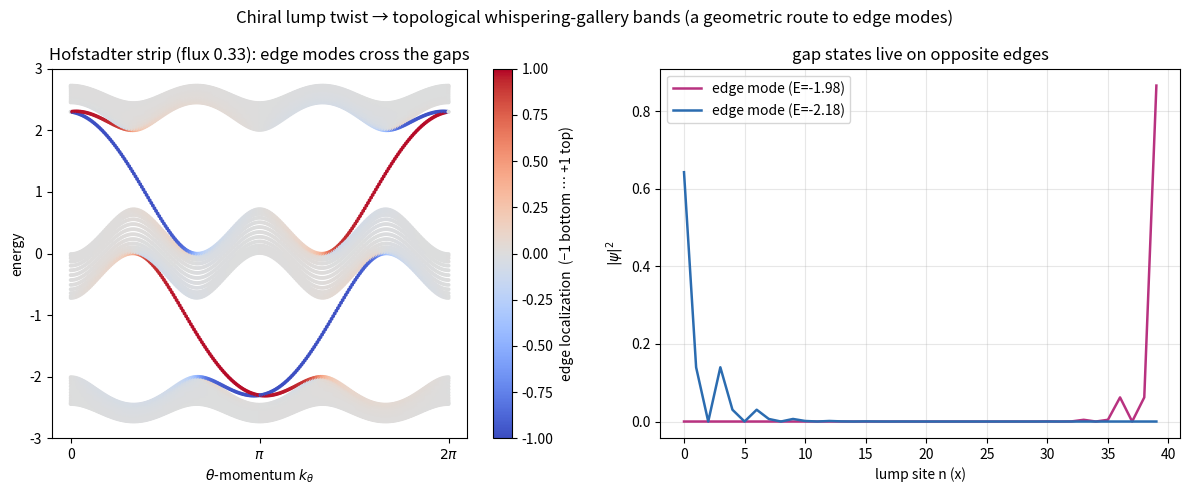

The script that saved this image: (Note: this script raises an exception after producing the figure.)
"""
Frontier prototype 4: a chiral lump twist -> topological whispering-gallery bands.

Twist the lumps helically, A(x - c theta): the on-site WG energy k^2/A^2(x - c theta)
becomes, for a chain of lumps n and theta-momentum k_theta, the Harper on-site term
2 lambda cos(2 pi alpha n + k_theta) with alpha proportional to the twist rate c.
So the twisted-lump chain maps onto the Harper-Hofstadter model -> topological
bands with CHIRAL EDGE MODES traversing the gaps (robust one-way transport), a
geometric route to topological photonics.
"""
import numpy as np
import matplotlib
matplotlib.use("Agg")
import matplotlib.pyplot as plt

OUT = "/home/thorax/nls_lumpy_torus"
N = 40                      # lump sites (open chain in x -> a strip with two edges)
alpha = 1.0 / 3.0          # flux per plaquette from the twist
t_hop, lam = 1.0, 1.0
kth = np.linspace(0, 2 * np.pi, 240)

E = np.zeros((len(kth), N)); edge = np.zeros((len(kth), N))
for i, k in enumerate(kth):
    H = np.diag(2 * lam * np.cos(2 * np.pi * alpha * np.arange(N) + k))
    H += np.diag(-t_hop * np.ones(N - 1), 1) + np.diag(-t_hop * np.ones(N - 1), -1)
    w, v = np.linalg.eigh(H)
    E[i] = w
    n = np.arange(N)
    edge[i] = (v ** 2 * (n[:, None] - (N - 1) / 2)).sum(0) / ((N - 1) / 2)   # +1 top edge, -1 bottom

fig, ax = plt.subplots(1, 2, figsize=(12, 5))
sc = ax[0].scatter(np.repeat(kth, N), E.ravel(), c=edge.ravel(), cmap="coolwarm",
                   s=3, vmin=-1, vmax=1)
ax[0].set_xlabel(r"$\theta$-momentum $k_\theta$"); ax[0].set_ylabel("energy")
ax[0].set_xticks([0, np.pi, 2 * np.pi]); ax[0].set_xticklabels(["0", r"$\pi$", r"$2\pi$"])
ax[0].set_title(f"Hofstadter strip (flux {alpha:.2g}): edge modes cross the gaps")
cb = fig.colorbar(sc, ax=ax[0]); cb.set_label("edge localization  (−1 bottom … +1 top)")

# a couple of edge eigenmodes at a k_theta inside the lower gap
k = 2.6
H = np.diag(2 * lam * np.cos(2 * np.pi * alpha * np.arange(N) + k))
H += np.diag(-t_hop * np.ones(N - 1), 1) + np.diag(-t_hop * np.ones(N - 1), -1)
w, v = np.linalg.eigh(H)
# pick the two states with largest |edge| in the lower gap window
gapmask = (w > -3.2) & (w < -1.6)
idx = np.where(gapmask)[0]
idx = idx[np.argsort(-np.abs((v[:, idx] ** 2 * (np.arange(N)[:, None] - (N - 1) / 2)).sum(0)))][:2]
for j, col in zip(idx, ["#b83280", "#2b6cb0"]):
    ax[1].plot(np.arange(N), v[:, j] ** 2, color=col, lw=1.8,
               label=f"edge mode (E={w[j]:.2f})")
ax[1].set_xlabel("lump site n (x)"); ax[1].set_ylabel(r"$|\psi|^2$")
ax[1].set_title("gap states live on opposite edges"); ax[1].legend(); ax[1].grid(alpha=0.3)
fig.suptitle("Chiral lump twist → topological whispering-gallery bands (a geometric route to edge modes)",
             fontsize=12)
fig.tight_layout(); fig.savefig(f"{OUT}/topological.png", dpi=120)
print("wrote topological.png")
